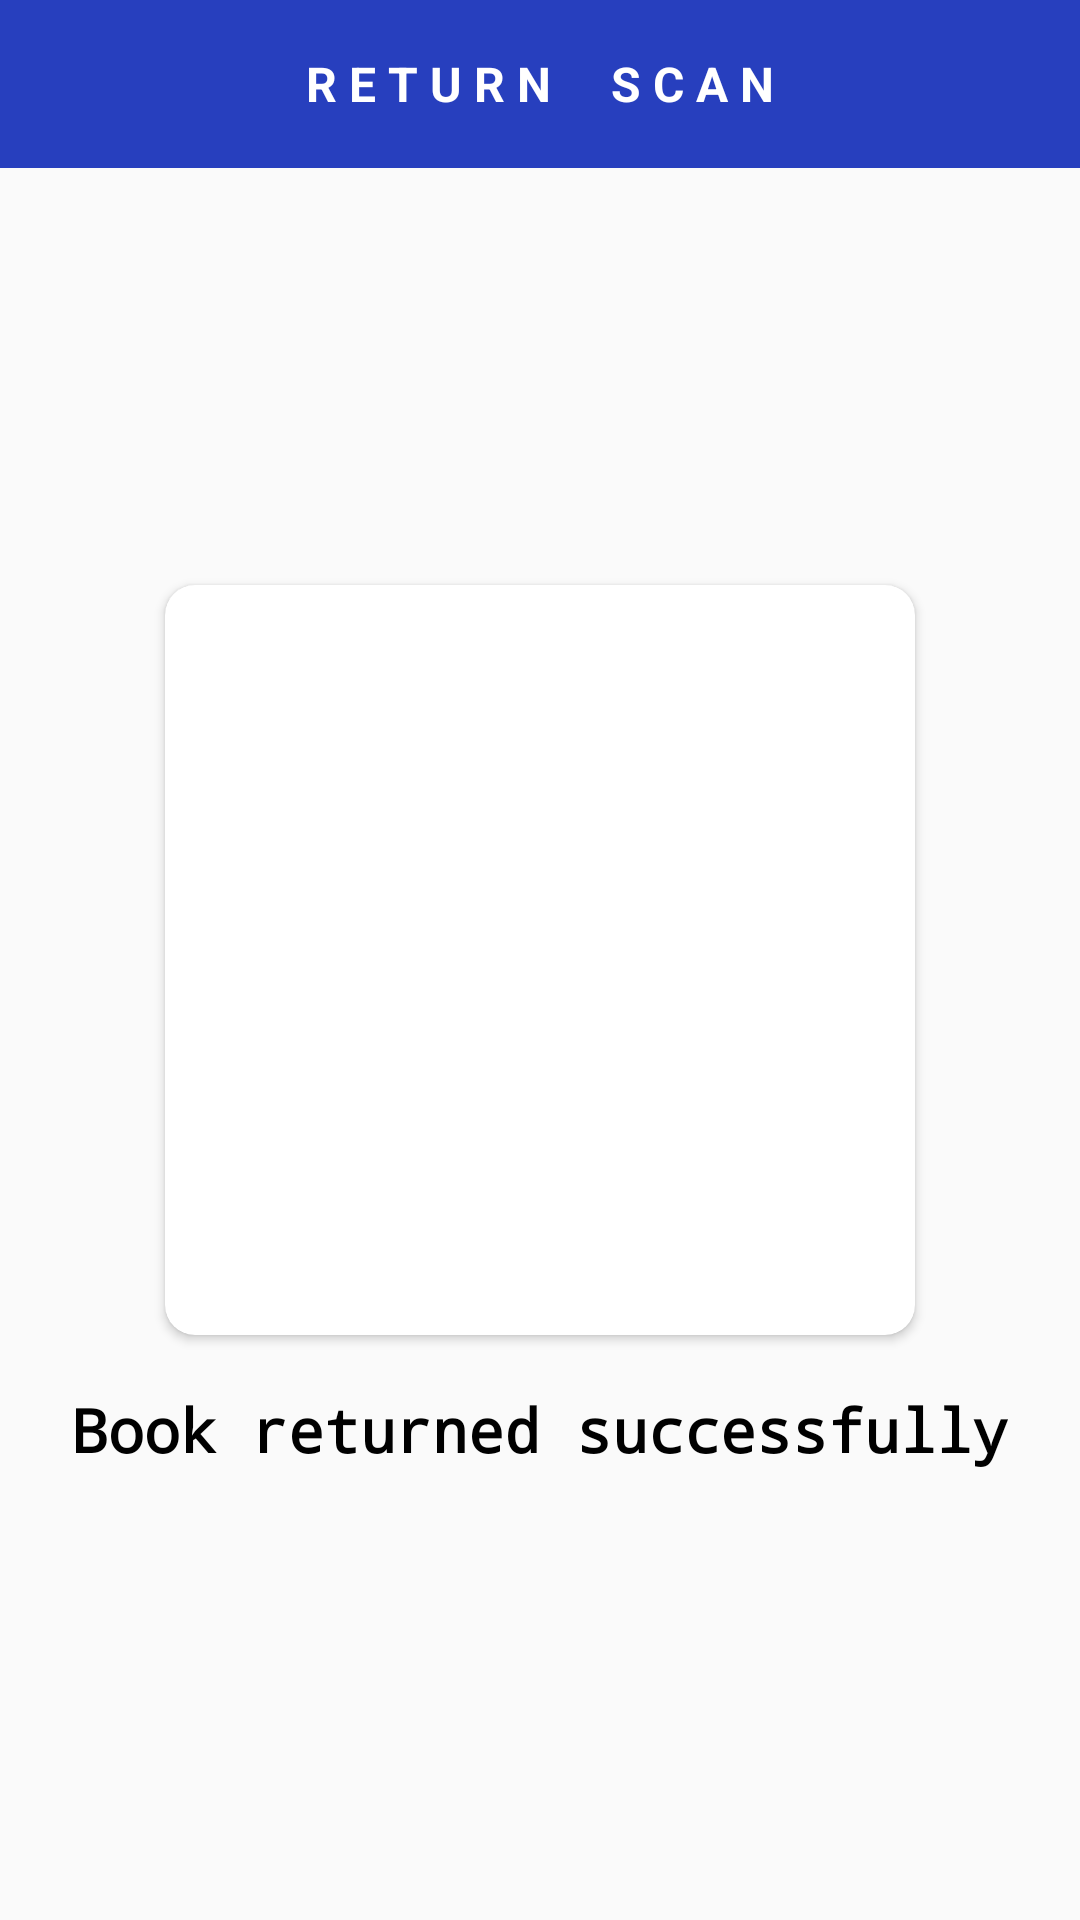

Here is an Android app screen rendered from its layout file. Give the layout XML and the strings, colors and styles it references.
<!-- AndroidManifest.xml: application theme AppTheme -->
<!-- res/layout/activity_sucessfully_return.xml -->
<?xml version="1.0" encoding="utf-8"?>
<RelativeLayout xmlns:android="http://schemas.android.com/apk/res/android"
    xmlns:app="http://schemas.android.com/apk/res-auto"
    xmlns:tools="http://schemas.android.com/tools"
    android:layout_width="match_parent"
    android:layout_height="match_parent"
    android:background="@drawable/bg"
    tools:context=".SucessfullyReturn">

    <androidx.appcompat.widget.Toolbar
        android:id="@+id/toolbar"
        android:layout_width="match_parent"
        android:layout_height="?attr/actionBarSize"
        android:background="@color/purple"
        app:theme="@style/ToolbarColoredBackArrow"
        app:popupTheme="@style/AppTheme.PopupOverlay">

        <TextView
            android:layout_width="wrap_content"
            android:layout_height="wrap_content"
            android:text="R E T U R N     S C A N"
            android:textStyle="bold"
            android:textSize="16sp"
            android:layout_gravity="center"
            android:textColor="@android:color/white"/>
    </androidx.appcompat.widget.Toolbar>

    <androidx.cardview.widget.CardView
        android:id="@+id/card"
        android:layout_width="250dp"
        android:layout_height="250dp"
        android:layout_centerHorizontal="true"
        android:layout_centerVertical="true"
        app:cardCornerRadius="10dp"
        android:layout_marginTop="12dp"
        android:layout_gravity="center">
        <ImageView
            android:layout_width="match_parent"
            android:layout_height="match_parent"
            android:src="@drawable/returned"/>
    </androidx.cardview.widget.CardView>

    <TextView
        android:layout_width="wrap_content"
        android:layout_height="wrap_content"
        android:layout_below="@id/card"
        android:layout_centerHorizontal="true"
        android:layout_marginTop="18dp"
        android:text="Book returned successfully"
        android:fontFamily="monospace"
        android:textSize="20sp"
        android:textColor="@android:color/black"
        android:textStyle="bold"/>

</RelativeLayout>
<!-- resources referenced by this layout -->
<resources>
  <color name="purple">#273FBE</color>
  <style name="AppTheme.PopupOverlay" parent="ThemeOverlay.AppCompat.Light" />
  <style name="ToolbarColoredBackArrow" parent="AppTheme">
          <item name="android:textColorSecondary">#FFFFFF</item>
      </style>
  <style name="AppTheme" parent="Theme.AppCompat.Light.DarkActionBar">
          
          <item name="colorPrimary">@color/colorPrimary</item>
          <item name="colorPrimaryDark">@color/colorPrimaryDark</item>
          <item name="colorAccent">@color/colorAccent</item>
      </style>
  <color name="colorPrimary">#070707</color>
  <color name="colorPrimaryDark">#090909</color>
  <color name="colorAccent">#D81B60</color>
</resources>
